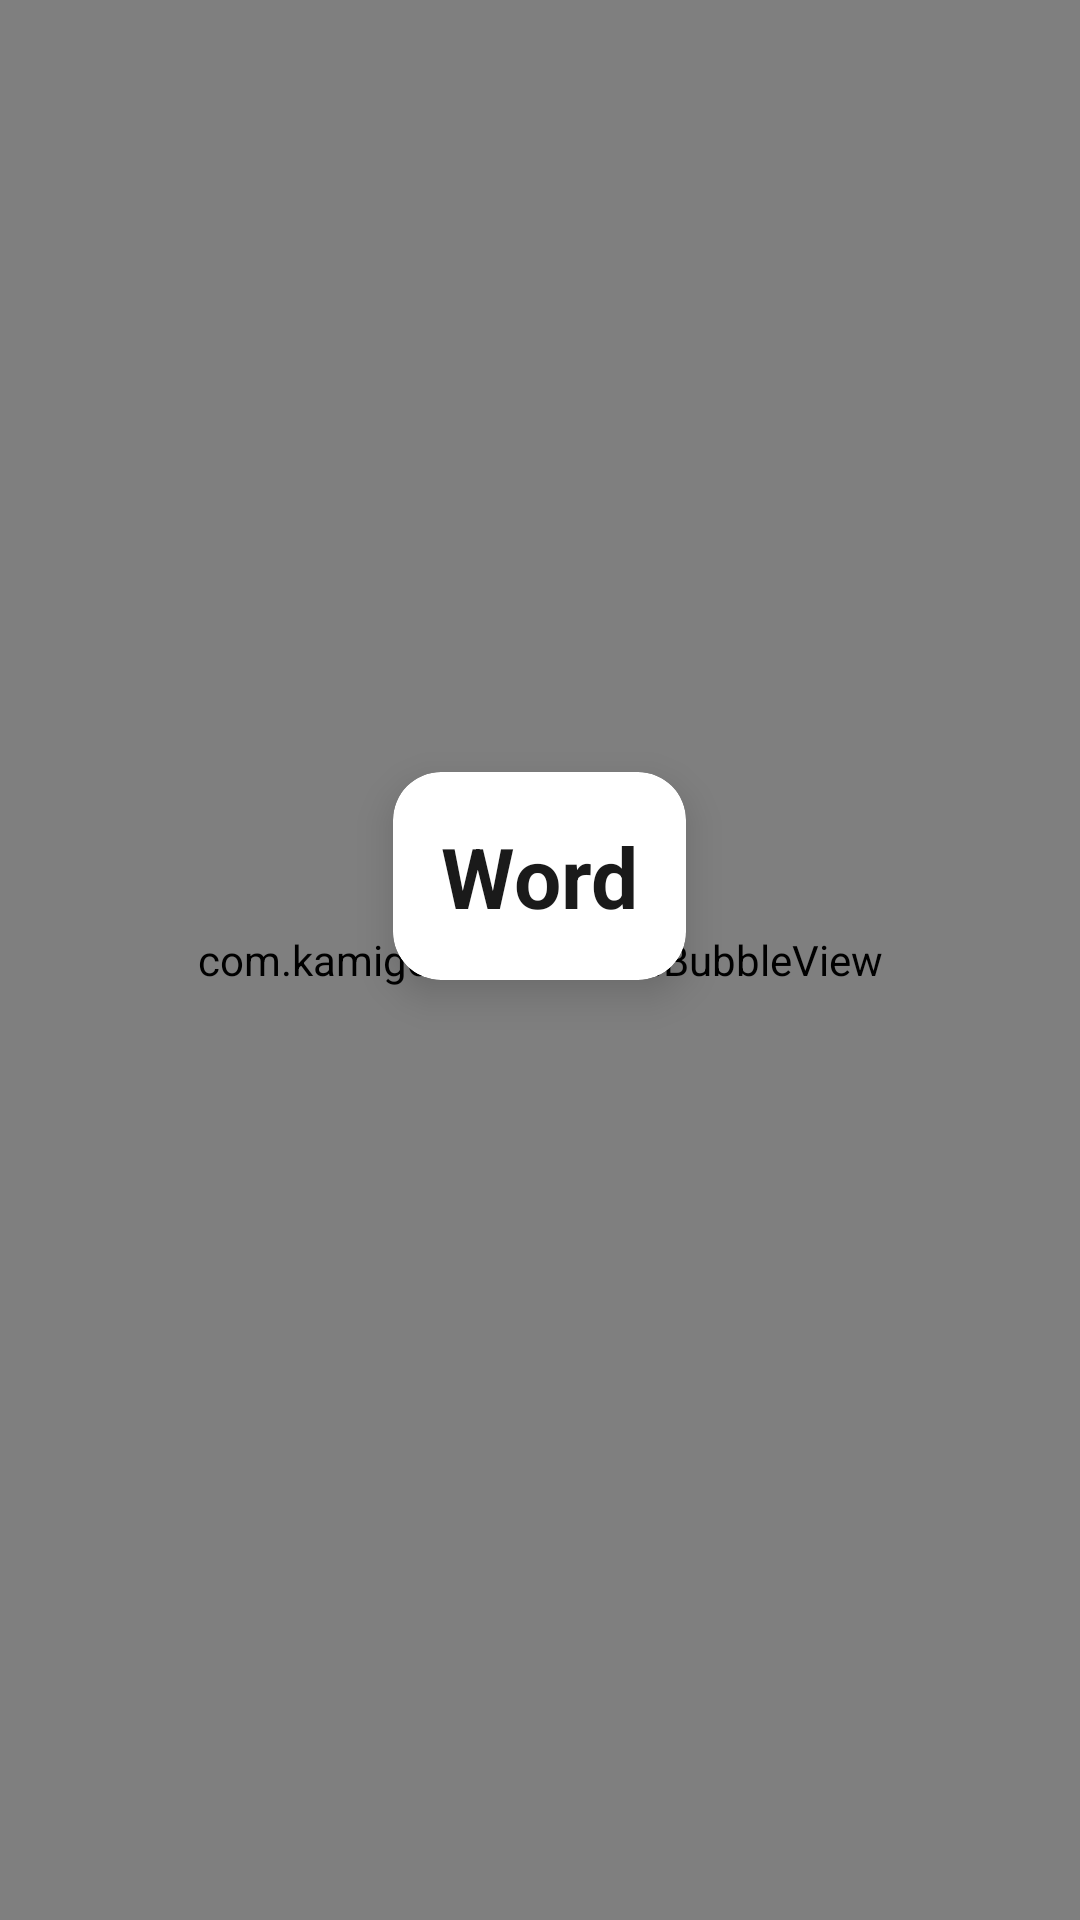

The Android layout XML behind this screen, and the referenced resources:
<!-- AndroidManifest.xml: activity theme Theme.WordTrainer -->
<!-- res/layout/activity_game.xml -->
<?xml version="1.0" encoding="utf-8"?>
<FrameLayout xmlns:android="http://schemas.android.com/apk/res/android"
    xmlns:app="http://schemas.android.com/apk/res-auto"
    android:layout_width="match_parent"
    android:layout_height="match_parent"
    android:background="@color/background_primary">

    
    <ImageView
        android:id="@+id/heart1"
        android:layout_width="24dp"
        android:layout_height="24dp"
        android:layout_gravity="start|top"
        android:layout_marginStart="8dp"
        android:layout_marginTop="8dp"
        android:src="@drawable/heart_full" />

    <ImageView
        android:id="@+id/heart2"
        android:layout_width="24dp"
        android:layout_height="24dp"
        android:layout_gravity="start|top"
        android:layout_marginStart="40dp"
        android:layout_marginTop="8dp"
        android:src="@drawable/heart_full" />

    <ImageView
        android:id="@+id/heart3"
        android:layout_width="24dp"
        android:layout_height="24dp"
        android:layout_gravity="start|top"
        android:layout_marginStart="72dp"
        android:layout_marginTop="8dp"
        android:src="@drawable/heart_full" />

    
    <com.kamigo.wordtrainer.WaveView
        android:id="@+id/waveView"
        android:layout_width="match_parent"
        android:layout_height="match_parent" />

    
    <com.kamigo.wordtrainer.BubbleView
        android:id="@+id/bubbleView"
        android:layout_width="match_parent"
        android:layout_height="match_parent" />

    
    <LinearLayout
        android:layout_width="match_parent"
        android:layout_height="match_parent"
        android:orientation="vertical"
        android:gravity="center"
        android:padding="24dp">

        
        <androidx.cardview.widget.CardView
            android:id="@+id/wordCard"
            android:layout_width="wrap_content"
            android:layout_height="wrap_content"
            android:layout_marginBottom="40dp"
            app:cardCornerRadius="16dp"
            app:cardElevation="8dp"
            app:cardBackgroundColor="@color/white">

            <TextView
                android:id="@+id/wordText"
                android:layout_width="wrap_content"
                android:layout_height="wrap_content"
                android:padding="16dp"
                android:text="Word"
                android:textSize="28sp"
                android:textStyle="bold"
                android:textColor="@color/text_normal" />
        </androidx.cardview.widget.CardView>

        
        <GridLayout
            android:id="@+id/answerContainer"
            android:layout_width="match_parent"
            android:layout_height="wrap_content"
            android:alignmentMode="alignMargins"
            android:useDefaultMargins="true"
            android:columnCount="2"
            android:rowCount="4"
            android:layout_marginTop="16dp" />
    </LinearLayout>
</FrameLayout>
<!-- resources referenced by this layout -->
<resources>
  <color name="background_primary">#F0F8FF</color>
  <color name="text_normal">#1A1A1A</color>
  <color name="white">#FFFFFF</color>
  <!-- drawable heart_full (drawable) -->
  <vector xmlns:android="http://schemas.android.com/apk/res/android"
      android:width="24dp"
      android:height="24dp"
      android:viewportWidth="24"
      android:viewportHeight="24">
      <path
          android:fillColor="#FF0000"
          android:pathData="M12,21.35L10.55,20.03C5.4,15.36 2,12.28 2,8.5
              2,5.42 4.42,3 7.5,3c1.74,0 3.41,0.81 4.5,2.09
              C13.09,3.81 14.76,3 16.5,3 19.58,3 22,5.42 22,8.5
              c0,3.78 -3.4,6.86 -8.55,11.54L12,21.35z"/>
  </vector>
  <style name="Theme.WordTrainer" parent="Theme.MaterialComponents.DayNight.NoActionBar">
  
          
          <item name="colorPrimary">#FFC107</item>              
          <item name="colorPrimaryVariant">#FFA000</item>        
          <item name="colorSecondary">#FFEB3B</item>            
          <item name="colorOnPrimary">#000000</item>            
          <item name="android:textColorPrimary">#000000</item>  
          <item name="colorSurface">#FFFFFF</item>              
          <item name="android:windowBackground">#F0F8FF</item>  
          <item name="colorError">#D32F2F</item>                
  
          
          <item name="windowActionBar">false</item>
          <item name="windowNoTitle">true</item>
  
          
          <item name="android:buttonStyle">@style/Widget.MaterialComponents.Button</item>
      </style>
</resources>
